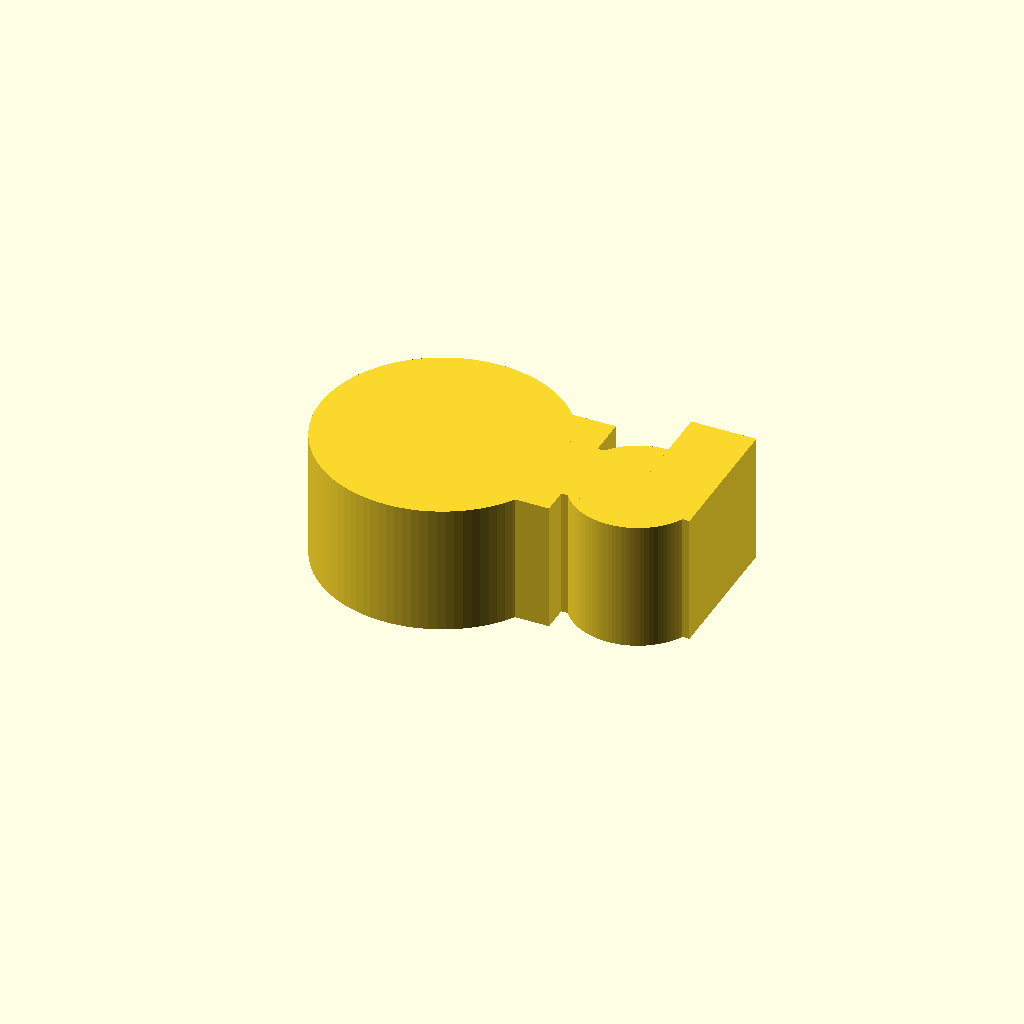
Cell 1: the model at its default parameters.
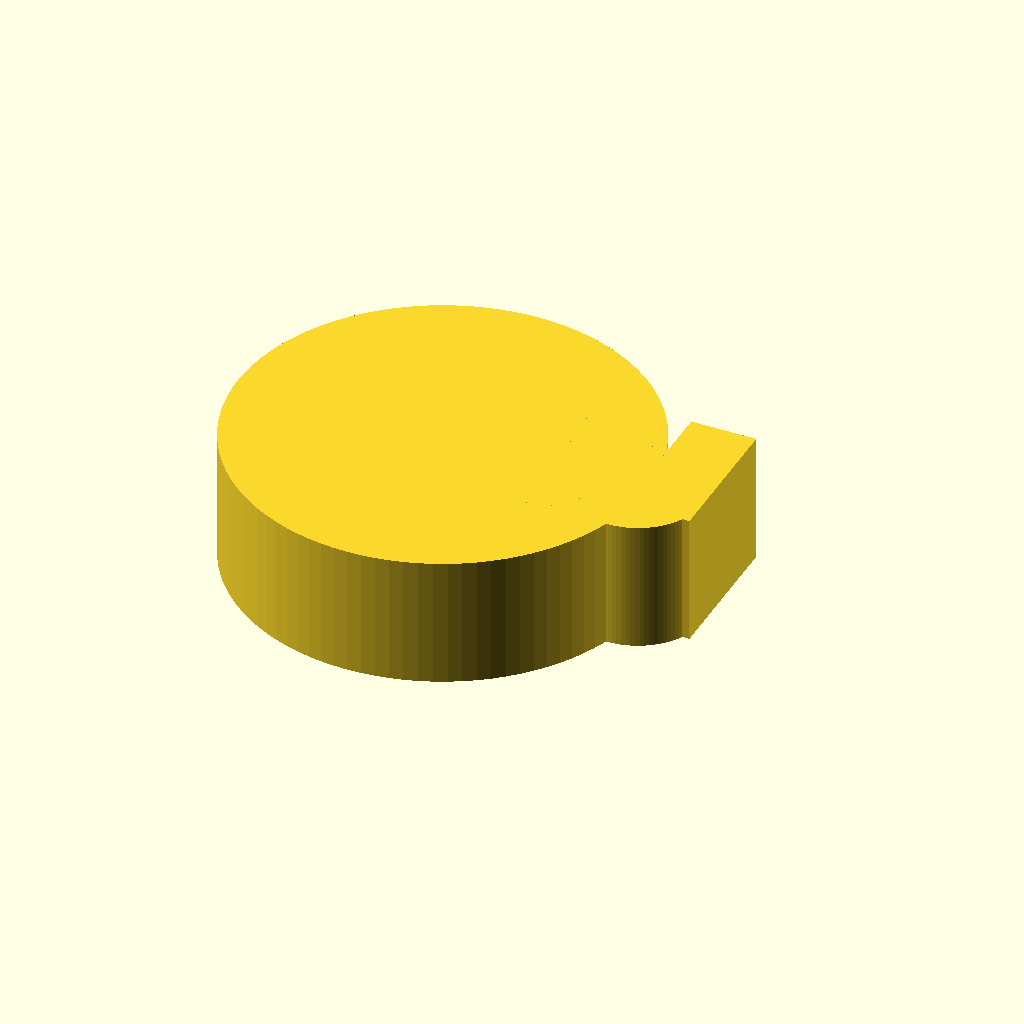
Cell 2: the same model with rod_id = 25.4.
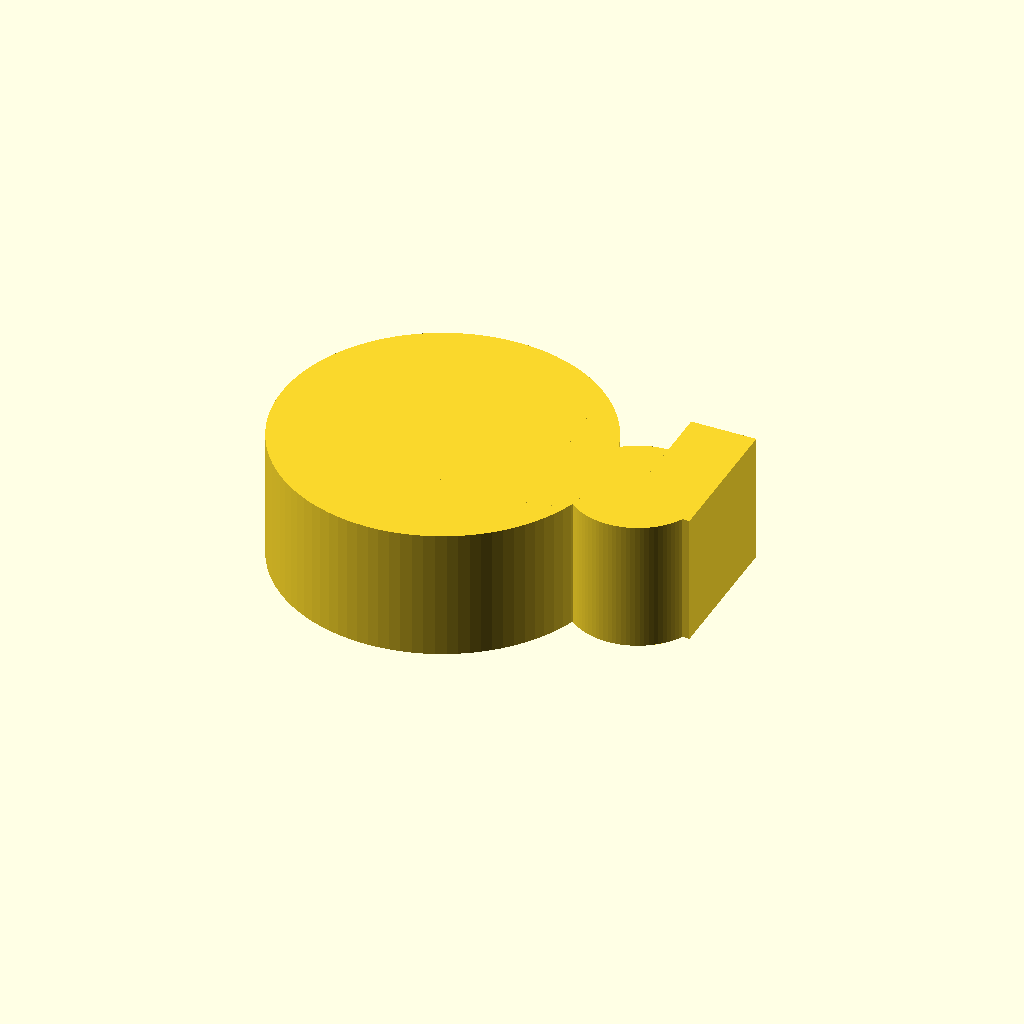
Cell 3: ring_w = 6 (everything else at default).
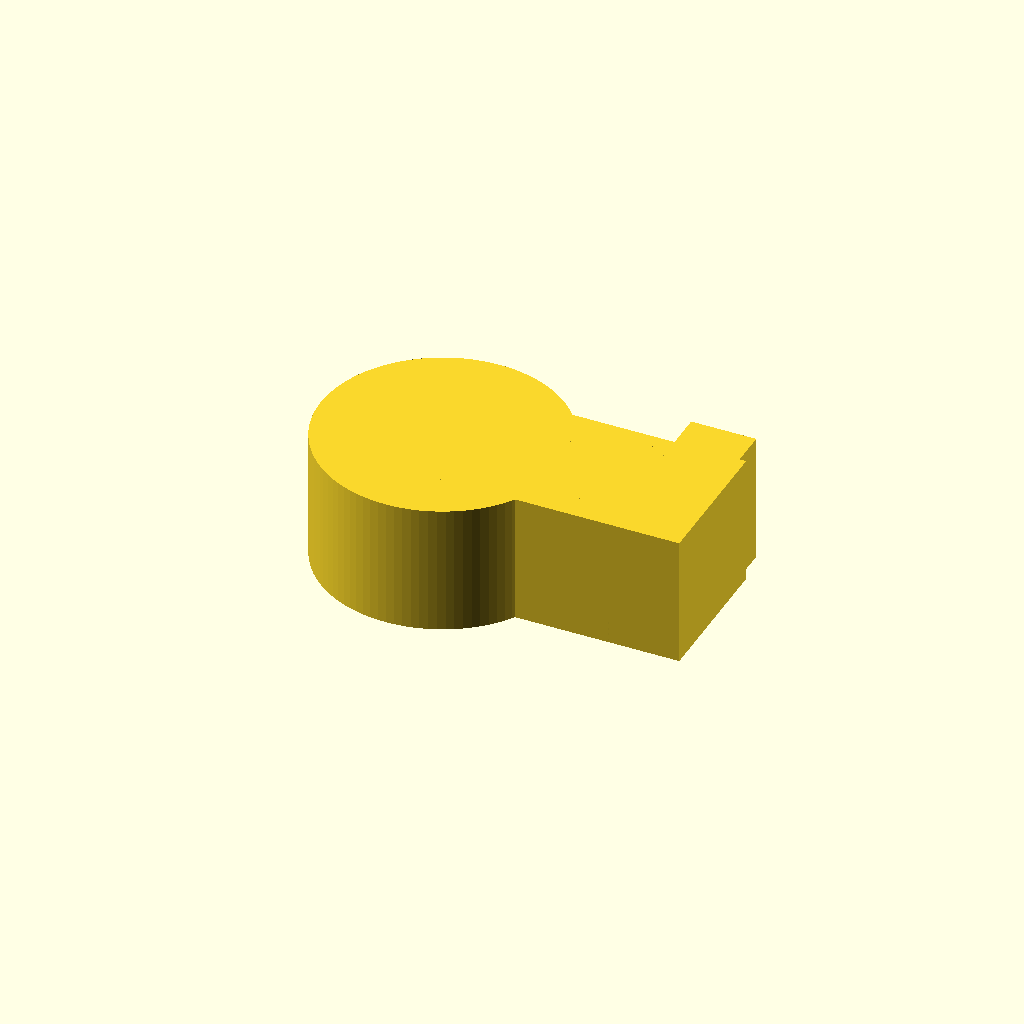
Cell 4 — ring_opening set to 20, the other parameters unchanged.
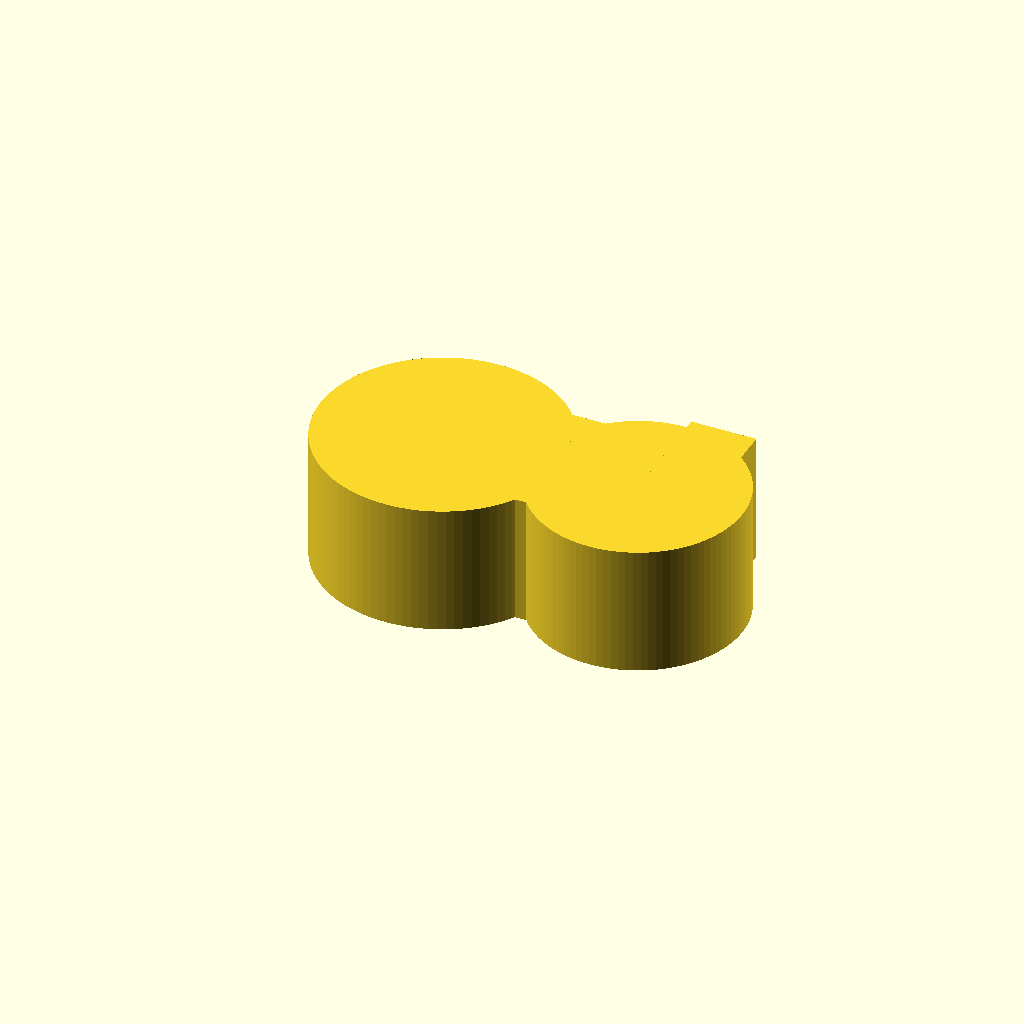
Cell 5: tubing_id = 12 (everything else at default).
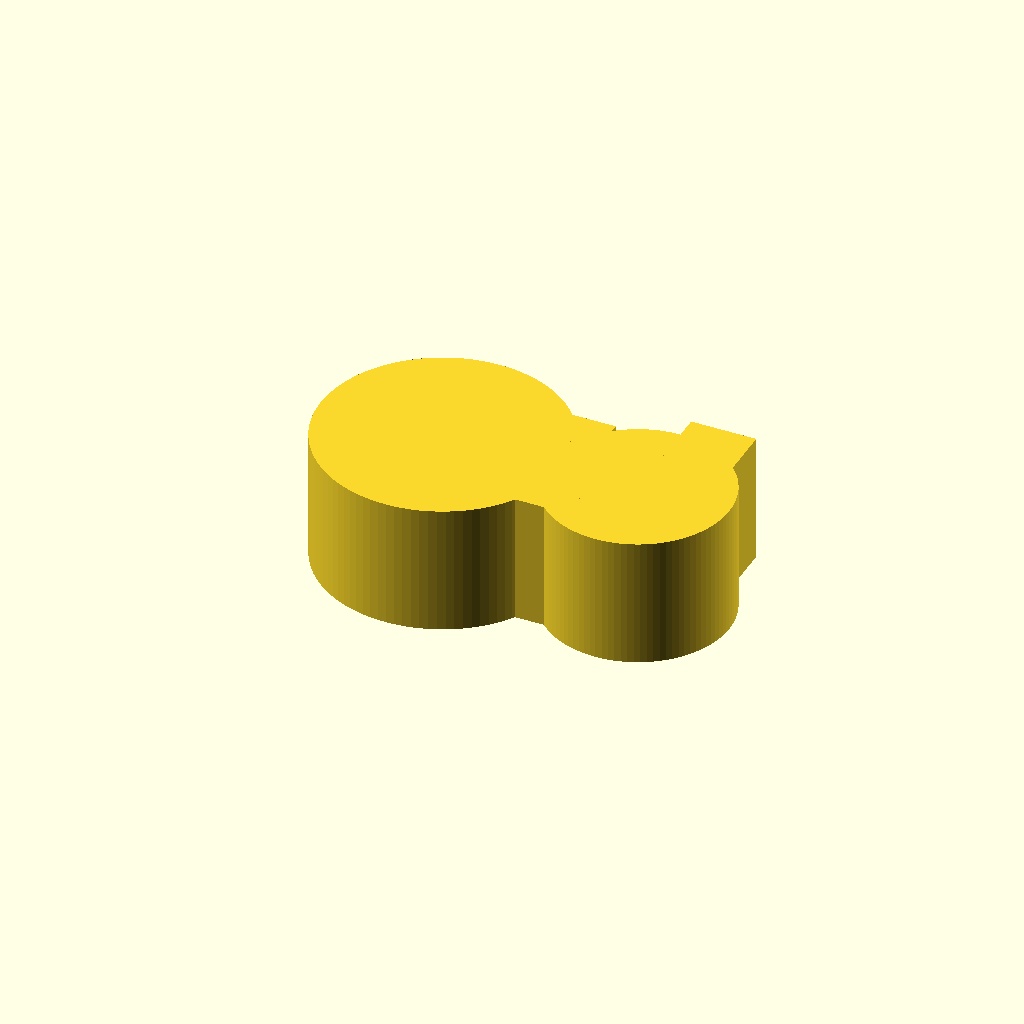
Cell 6: tubing_w = 4 (everything else at default).
All cells are drawn from one camera (rotation 55°, 0°, 25°, orthographic, colour scheme Cornfield), so only the parameter changes between them.
OpenSCAD source file bench/results/box-v6/code/tiiny_ATinyGreenCell_scadcoder-qwen3.5-9b-v6/rod_tubing_clip_s0_a1.scad:
// Snap-on clip that holds a piece of tubing next to a 12.7 mm (1/2 inch) lab stand rod.
// Print orientation: flat on the bed, a 10 mm tall extrusion of a 2-D profile in the XY plane.
//
// Profile (in the XY plane):
//   (1) a rod ring with 12.7 mm inner diameter and 3 mm wall (18.7 mm outer diameter),
//       centred at the origin, with a 10 mm wide opening cut out of its -X side
//       (everything with x < 0 and -5 < y < 5 is removed from this ring) so it snaps onto the rod;
//   (2) a tubing ring with 6 mm inner diameter and 2 mm wall, centred at x = 15, y = 0,
//       with a 4.5 mm wide opening cut out of its +X side (x > 15 and -2.25 < y < 2.25);
//   (3) a solid bridge 6 mm wide (Y) between x = 8 and x = 12 that joins the two rings
//       without blocking either ring's hole.
//
// NOTE: The user's dimensions were measured with calipers and are in millimetres.
//       The report shows what the part looks like after it is printed and measured again.
//       Compare the two sets of numbers. If anything does not match, fix the model.

$fn = 96;

// ---- Dimensions (mm) ----
rod_id        = 12.7;   // stand rod inner diameter
ring_w        = 3;      // rod ring wall thickness
ring_od       = rod_id + 2 * ring_w;  // 18.7 mm outer diameter
ring_opening  = 10;     // width of the cut-out on the -X side

tubing_id     = 6;      // tubing ring inner diameter
tubing_w      = 2;      // tubing ring wall thickness
tubing_od     = tubing_id + 2 * tubing_w;  // 10 mm outer diameter
tubing_x      = 15;     // tubing ring centre X
tubing_open   = 4.5;    // width of the +X side cut-out

bridge_w      = 6;      // bridge width along Y
bridge_x0     = 8;      // bridge start X
bridge_x1     = 12;     // bridge end X

eps           = 0.5;    // overcut for clean boolean differences

// ---- Model ----
difference() {
    union() {
        // Rod ring
        cylinder(h = 10, d = ring_od);
        // Rod ring opening (removes everything with x < 0 and -5 < y < 5)
        translate([0, -5, 0])
            cube([ring_opening + eps, 10 + 2 * eps, 10]);

        // Tubing ring
        translate([tubing_x, 0, 0])
            cylinder(h = 10, d = tubing_od);
        // Tubing ring opening (removes x > 15 and -2.25 < y < 2.25)
        translate([tubing_x, -tubing_open / 2, 0])
            cube([tubing_open + eps, 10 + 2 * eps, 10]);

        // Solid bridge between x = 8 and x = 12
        translate([bridge_x0, -bridge_w / 2, 0])
            cube([bridge_x1 - bridge_x0 + eps, bridge_w, 10]);
    }
}
Customizer parameters (derived from the source; name, type, default, range or options):
rod_id: number, default 12.7
ring_w: number, default 3
ring_opening: number, default 10
tubing_id: number, default 6
tubing_w: number, default 2
tubing_x: number, default 15
tubing_open: number, default 4.5
bridge_w: number, default 6
bridge_x0: number, default 8
bridge_x1: number, default 12
eps: number, default 0.5
